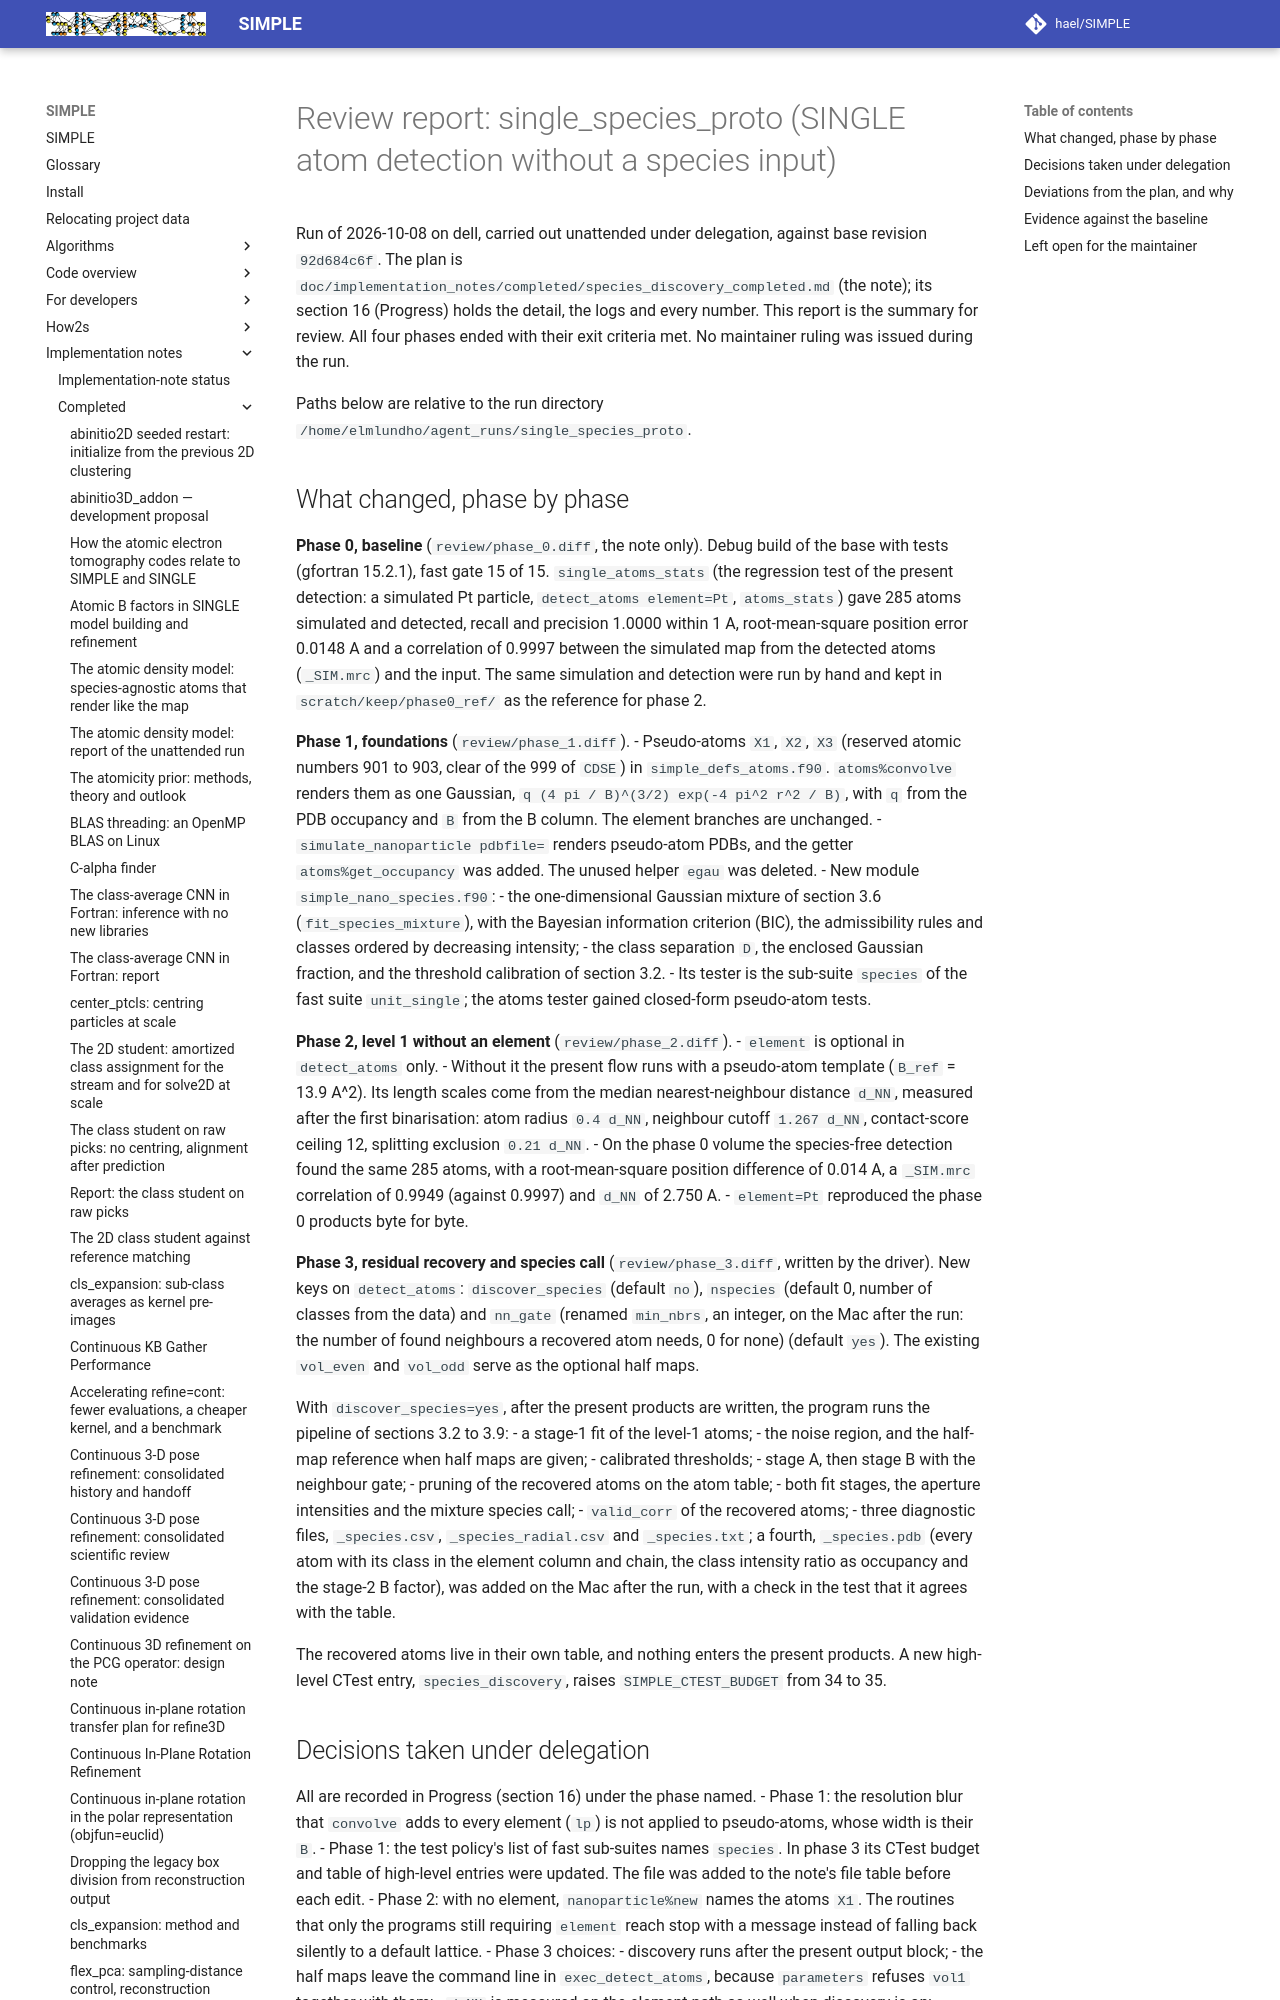

repository: hael/SIMPLE · page: implementation_notes/completed/species_discovery_report.html · generator: mkdocs

# Review report: single_species_proto (SINGLE atom detection without a species input)

Run of 2026-10-08 on dell, carried out unattended under delegation, against
base revision `92d684c6f`. The plan is
`doc/implementation_notes/completed/species_discovery_completed.md` (the note);
its section 16 (Progress) holds the detail, the logs and every number. This
report is the summary for review. All four phases ended with their exit
criteria met. No maintainer ruling was issued during the run.

Paths below are relative to the run directory
`/home/elmlundho/agent_runs/single_species_proto`.

## What changed, phase by phase

**Phase 0, baseline** (`review/phase_0.diff`, the note only). Debug build of
the base with tests (gfortran 15.2.1), fast gate 15 of 15. `single_atoms_stats`
(the regression test of the present detection: a simulated Pt particle,
`detect_atoms element=Pt`, `atoms_stats`) gave 285 atoms simulated and
detected, recall and precision 1.0000 within 1 A, root-mean-square position
error 0.0148 A and a correlation of 0.9997 between the simulated map from the
detected atoms (`_SIM.mrc`) and the input. The same simulation and detection
were run by hand and kept in `scratch/keep/phase0_ref/` as the reference for
phase 2.

**Phase 1, foundations** (`review/phase_1.diff`).
- Pseudo-atoms `X1`, `X2`, `X3` (reserved atomic numbers 901 to 903, clear of
  the 999 of `CDSE`) in `simple_defs_atoms.f90`. `atoms%convolve` renders them
  as one Gaussian, `q (4 pi / B)^(3/2) exp(-4 pi^2 r^2 / B)`, with `q` from
  the PDB occupancy and `B` from the B column. The element branches are
  unchanged.
- `simulate_nanoparticle pdbfile=` renders pseudo-atom PDBs, and the getter
  `atoms%get_occupancy` was added. The unused helper `egau` was deleted.
- New module `simple_nano_species.f90`:
  - the one-dimensional Gaussian mixture of section 3.6 (`fit_species_mixture`),
    with the Bayesian information criterion (BIC), the admissibility rules
    and classes ordered by decreasing intensity;
  - the class separation `D`, the enclosed Gaussian fraction, and the
    threshold calibration of section 3.2.
- Its tester is the sub-suite `species` of the fast suite `unit_single`; the
  atoms tester gained closed-form pseudo-atom tests.

**Phase 2, level 1 without an element** (`review/phase_2.diff`).
- `element` is optional in `detect_atoms` only.
- Without it the present flow runs with a pseudo-atom template
  (`B_ref` = 13.9 A^2). Its length scales come from the median
  nearest-neighbour distance `d_NN`, measured after the first binarisation:
  atom radius `0.4 d_NN`, neighbour cutoff `1.267 d_NN`, contact-score
  ceiling 12, splitting exclusion `0.21 d_NN`.
- On the phase 0 volume the species-free detection found the same 285 atoms,
  with a root-mean-square position difference of 0.014 A, a `_SIM.mrc`
  correlation of 0.9949 (against 0.9997) and `d_NN` of 2.750 A.
- `element=Pt` reproduced the phase 0 products byte for byte.

**Phase 3, residual recovery and species call** (`review/phase_3.diff`, written
by the driver). New keys on `detect_atoms`: `discover_species` (default `no`),
`nspecies` (default 0, number of classes from the data) and `nn_gate`
(renamed `min_nbrs`, an integer, on the Mac after the run: the number of
found neighbours a recovered atom needs, 0 for none)
(default `yes`). The existing `vol_even` and `vol_odd` serve as the optional
half maps.

With `discover_species=yes`, after the present products are written, the
program runs the pipeline of sections 3.2 to 3.9:
- a stage-1 fit of the level-1 atoms;
- the noise region, and the half-map reference when half maps are given;
- calibrated thresholds;
- stage A, then stage B with the neighbour gate;
- pruning of the recovered atoms on the atom table;
- both fit stages, the aperture intensities and the mixture species call;
- `valid_corr` of the recovered atoms;
- three diagnostic files, `_species.csv`, `_species_radial.csv` and
  `_species.txt`; a fourth, `_species.pdb` (every atom with its class in
  the element column and chain, the class intensity ratio as occupancy and
  the stage-2 B factor), was added on the Mac after the run, with a check in
  the test that it agrees with the table.

The recovered atoms live in their own table, and nothing enters the present
products. A new high-level CTest entry, `species_discovery`, raises
`SIMPLE_CTEST_BUDGET` from 34 to 35.
